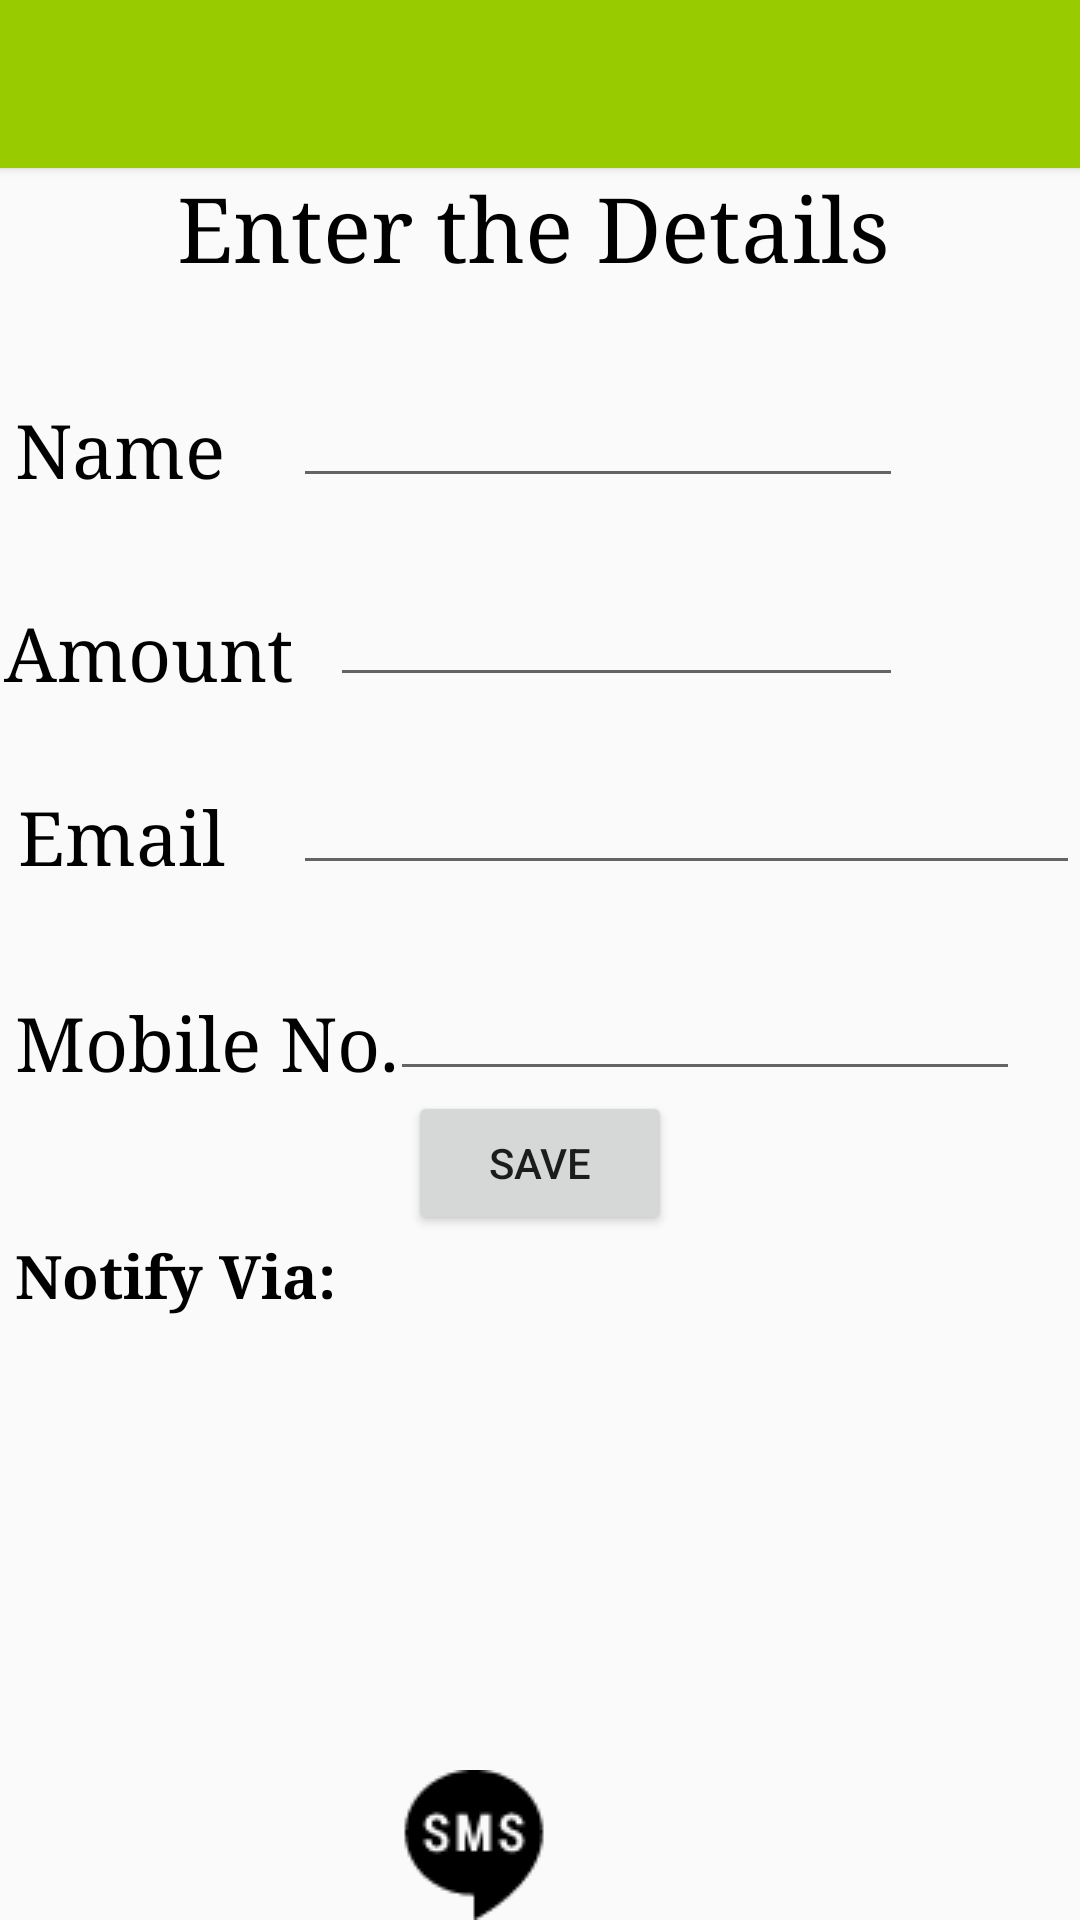

Here is an Android app screen rendered from its layout file. Give the layout XML and the strings, colors and styles it references.
<!-- AndroidManifest.xml: application theme AppTheme -->
<!-- res/layout/activity_second_credit.xml -->
<?xml version="1.0" encoding="utf-8"?>
<RelativeLayout xmlns:android="http://schemas.android.com/apk/res/android"
    android:layout_width="match_parent"
    android:layout_height="match_parent"
    android:orientation="vertical"
    >


    <include
        android:id="@+id/toolbar"
        layout="@layout/tool_bar">

    </include>



        <TextView
            android:textColor="#000000"
            android:textSize="30dp"
            android:layout_width="242dp"
            android:layout_height="wrap_content"
            android:text="Enter the Details"
            android:id="@+id/details"
            android:layout_gravity="left|center_horizontal"
            android:layout_below="@+id/toolbar"
            android:layout_centerHorizontal="true"
            android:typeface="serif" />

        <TextView
            android:layout_width="wrap_content"
            android:layout_height="wrap_content"
            android:text="Name"
            android:id="@+id/Name"
            android:textSize="25dp"
            android:textColor="@android:color/black"
            android:layout_below="@+id/details"
            android:layout_alignParentLeft="true"
            android:layout_alignParentStart="true"
            android:layout_marginTop="38dp"
            android:typeface="serif"
            android:layout_marginLeft="5dp" />

    <Button
            android:layout_width="wrap_content"
            android:layout_height="wrap_content"
            android:text="Save"
            android:id="@+id/button3"
            android:layout_gravity="center_horizontal"
        android:onClick="run"
        android:layout_below="@+id/textView9"
        android:layout_centerHorizontal="true" />

    <EditText
        android:layout_width="wrap_content"
        android:layout_height="wrap_content"
        android:inputType="textPersonName"
        android:ems="10"
        android:id="@+id/name"
        android:layout_alignBottom="@+id/Name"
        android:layout_toRightOf="@+id/textView7"
        android:layout_alignRight="@+id/amount"
        android:layout_alignEnd="@+id/amount" />

    <TextView
        android:layout_width="wrap_content"
        android:layout_height="wrap_content"
        android:text="Amount"
        android:id="@+id/textView7"
        android:textSize="25dp"
        android:layout_marginLeft="-5dp"
        android:textColor="@android:color/black"
        android:typeface="serif"
        android:layout_marginTop="10dp"
        android:layout_alignTop="@+id/amount"
        android:layout_alignLeft="@+id/textView8"
        android:layout_alignStart="@+id/textView8" />

    <EditText
        android:layout_width="wrap_content"
        android:layout_height="wrap_content"
        android:inputType="number"
        android:ems="10"
        android:id="@+id/amount"
        android:layout_marginTop="25dp"
        android:layout_below="@+id/Name"
        android:layout_marginLeft="110dp"
        android:layout_alignRight="@+id/details"
        android:layout_alignEnd="@+id/details" />

    <TextView
        android:layout_width="wrap_content"
        android:layout_height="wrap_content"
        android:text="Email"
        android:id="@+id/textView8"
        android:textSize="25dp"
        android:textColor="@android:color/black"
        android:typeface="serif"
        android:layout_marginTop="30dp"
        android:layout_below="@+id/amount"
        android:layout_alignRight="@+id/Name"
        android:layout_alignEnd="@+id/Name" />

    <EditText
        android:layout_width="wrap_content"
        android:layout_height="wrap_content"
        android:inputType="textEmailAddress"
        android:ems="10"
        android:id="@+id/email"
        android:layout_alignBottom="@+id/textView8"
        android:layout_toRightOf="@+id/textView7"
        android:layout_alignParentRight="true"
        android:layout_alignParentEnd="true" />

    <TextView
        android:layout_width="wrap_content"
        android:layout_height="wrap_content"
        android:text="Mobile No."
        android:id="@+id/textView9"
        android:textSize="25dp"
        android:textColor="@android:color/black"
        android:typeface="serif"
        android:layout_marginTop="36dp"
        android:layout_below="@+id/textView8"
        android:layout_alignParentLeft="true"
        android:layout_alignParentStart="true"
        android:layout_marginLeft="5dp"/>

    <EditText
        android:layout_width="wrap_content"
        android:layout_height="wrap_content"
        android:inputType="number"
        android:ems="10"
        android:id="@+id/mobile"
        android:layout_marginLeft="130dp"
        android:layout_alignBottom="@+id/textView9"
      />

    <ImageButton
        android:layout_width="wrap_content"
        android:layout_height="wrap_content"
        android:text="call"
        android:id="@+id/button4"
        android:onClick="callme1"
        android:src="@drawable/phone"
        android:background="@android:color/transparent"
        android:layout_alignParentBottom="true"
        android:layout_toLeftOf="@+id/details"
        android:layout_toStartOf="@+id/details" />

    <ImageButton
        android:layout_width="wrap_content"
        android:layout_height="wrap_content"
        android:text="sms"
        android:id="@+id/button5"
        android:onClick="smsme1"
        android:src="@drawable/sms"
        android:background="@android:color/transparent"
        android:layout_alignParentBottom="true"
        android:layout_toRightOf="@+id/textView9"
        android:layout_toEndOf="@+id/textView9" />

    <TextView
        android:layout_width="wrap_content"
        android:layout_height="wrap_content"
        android:text="Notify Via:"
        android:id="@+id/textView20"
        android:textSize="20dp"
        android:textColor="@android:color/black"
        android:typeface="serif"
        android:textStyle="bold"
        android:layout_below="@+id/button3"
        android:layout_alignLeft="@+id/textView9"
        android:layout_alignStart="@+id/textView9" />

    <ImageButton
        android:layout_width="wrap_content"
        android:layout_height="wrap_content"
        android:id="@+id/imageButton2"
        android:src="@drawable/email"
        android:background="@android:color/transparent"
        android:layout_alignParentBottom="true"
        android:layout_alignRight="@+id/name"
        android:layout_alignEnd="@+id/name"
        android:onClick="emailme1"/>


</RelativeLayout>
<!-- res/layout/tool_bar.xml (included above) -->
<?xml version="1.0" encoding="utf-8"?>
<android.support.v7.widget.Toolbar
    android:layout_height="wrap_content"
    android:layout_width="match_parent"
    android:elevation="2dp"
    android:theme="@style/Base.ThemeOverlay.AppCompat.Dark"
    android:background="@android:color/holo_green_light"
    xmlns:android="http://schemas.android.com/apk/res/android"
    />
<!-- resources referenced by this layout -->
<resources>
  <!-- drawable sms: png bitmap (drawable, 1133 bytes) -->
  <style name="AppTheme" parent="Theme.AppCompat.Light.DarkActionBar">
         
  
          
      </style>
</resources>
